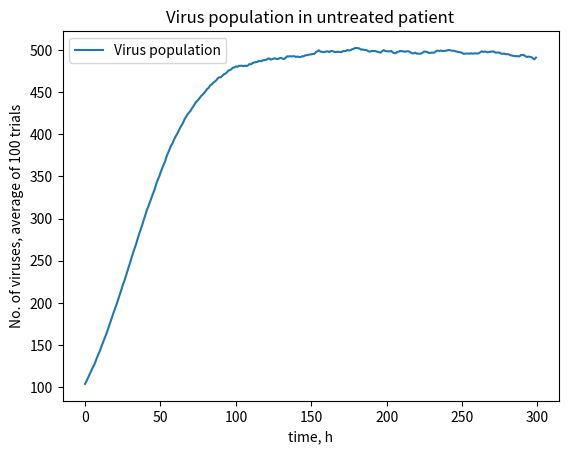

Write the Python code that produced this figure.
# Problem Set 3: Simulating the Spread of Disease and Virus Population Dynamics 

import random
#import matplotlib.pyplot as plt
import numpy as np
import pylab
# pylab is a single namespace for numpy and matplotlib but the matplotlib docs recommend separate import

# random.seed(0)

# for comparison, to get "correct" results from 
# SimpleVirus, Patient, ResistantVirus, TreatedPatient:
# comment out all those classes, then uncomment the following:
# (note requires pytnon 35 doesn't work with 36)
# from ps3b_precompiled_35 import *

''' 
Begin helper code
'''
class NoChildException(Exception):
    """
    NoChildException is raised by the reproduce() method in the SimpleVirus
    and ResistantVirus classes to indicate that a virus particle does not
    reproduce. You can use NoChildException as is, you do not need to
    modify/add any code.
    """
'''
End helper code
'''

#
# --- PROBLEM 1 --- 
#

class SimpleVirus(object):

    """
    Representation of a simple virus (does not model drug effects/resistance).
    """
    def __init__(self, maxBirthProb, clearProb):
        """
        Initialize a SimpleVirus instance, saves all parameters as attributes
        of the instance.        
        maxBirthProb: Maximum reproduction probability (a float between 0-1)        
        clearProb: Maximum clearance probability (a float between 0-1).
        """

        self.maxBirthProb = maxBirthProb
        self.clearProb = clearProb
        
    def getMaxBirthProb(self):
        """
        Returns the max birth probability.
        """
        return self.maxBirthProb

    def getClearProb(self):
        """
        Returns the clear probability.
        """
        return self.clearProb

    def doesClear(self):
        """ Stochastically determines whether this virus particle is cleared from the
        patient's body at a time step. 
        returns: True with probability self.getClearProb and otherwise returns
        False.
        """
        x = random.random()
        if x <= self.getClearProb():
            return True
        else:
            return False

    def reproduce(self, popDensity):
        """
        Stochastically determines whether this virus particle reproduces at a
        time step. Called by the update() method in the Patient and
        TreatedPatient classes. The virus particle reproduces with probability
        self.maxBirthProb * (1 - popDensity).
        
        If this virus particle reproduces, then reproduce() creates and returns
        the instance of the offspring SimpleVirus (which has the same
        maxBirthProb and clearProb values as its parent).         

        popDensity: the population density (a float), defined as the current
        virus population divided by the maximum population.         
        
        returns: a new instance of the SimpleVirus class representing the
        offspring of this virus particle. The child should have the same
        maxBirthProb and clearProb values as this virus. Raises a
        NoChildException if this virus particle does not reproduce.               
        """
        x = random.random()
        p = self.getMaxBirthProb()*(1.0-popDensity)
        if x <= p:
            return SimpleVirus(self.getMaxBirthProb(),self.getClearProb())
        else:
            raise NoChildException()



class Patient(object):
    """
    Representation of a simplified patient. The patient does not take any drugs
    and his/her virus populations have no drug resistance.
    When defining a Patient class member variable 
    to store the viruses list representing the virus population, 
    please use the name self.viruses in order for your code 
    to be compatible with the grader
    """    

    def __init__(self, viruses, maxPop):
        """
        Initialization function, saves the viruses and maxPop parameters as
        attributes.

        viruses: the list representing the virus population (a list of
        SimpleVirus instances)

        maxPop: the maximum virus population for this patient (an integer)
        """

        self.viruses = viruses
        self.maxPop = maxPop

    def getViruses(self):
        """
        Returns the viruses in this Patient.
        """
        return self.viruses


    def getMaxPop(self):
        """
        Returns the max population.
        """
        return self.maxPop


    def getTotalPop(self):
        """
        Gets the size of the current total virus population. 
        returns: The total virus population (an integer)
        """

        return len(self.viruses)       


    def update(self):
        """
        Update the state of the virus population in this patient for a single
        time step. update() should execute the following steps in this order:
        
        - Determine whether each virus particle survives and updates the list
        of virus particles accordingly.   
        
        - The current population density is calculated. This population density
          value is used until the next call to update() 
        
        - Based on this value of population density, determine whether each 
          virus particle should reproduce and add offspring virus particles to 
          the list of viruses in this patient.                    

        returns: The total virus population at the end of the update (an
        integer)
        """

        viruses = self.getViruses()[:] # copy of list
        
        # testing
        clearedCount = 0
        reproCount = 0
        
        # check for clearance        
        for particle in viruses:
            if particle.doesClear():

                # testing
                clearedCount +=1

                self.viruses.remove(particle) # from original list

        # decide reproduction based on new density
        
        popDensity = len(self.viruses)/self.getMaxPop()
                
        # check for reproduction
        unclearedViruses = self.getViruses()[:]
        for particle in unclearedViruses: # copy of list
            try:
                self.viruses.append(particle.reproduce(popDensity)) # the attribute

                # testing
                reproCount += 1

            except NoChildException:
                continue
        # print(clearedCount,"cleared and",reproCount,"reproduced")
        return len(self.viruses)
                    
#
# --- PROBLEM 2 ---
#
def simulationWithoutDrug(numViruses, maxPop, maxBirthProb, clearProb,
                          numTrials):
    """
    Run the simulation and plot the graph for problem 3 (no drugs are used,
    viruses do not have any drug resistance).    
    For each of numTrials trial, instantiates a patient, runs a simulation
    for 300 timesteps, and plots the average virus population size as a
    function of time.

    numViruses: number of SimpleVirus to create for patient (an integer)
    maxPop: maximum virus population for patient (an integer)
    maxBirthProb: Maximum reproduction probability (a float between 0-1)        
    clearProb: Maximum clearance probability (a float between 0-1)
    numTrials: number of simulation runs to execute (an integer)
        
    Use pylab to produce a plot (with a single curve) that displays 
    the average result of running the simulation for many trials. 
    Make sure you run enough trials so that the resulting plot 
    does not change much in terms of shape and time steps taken 
    for the average size of the virus population to become stable. 
    
    Don't forget to include axes labels, a legend for the curve, 
    and a title on your plot.

    You should call simulationWithoutDrug with the following parameters:
    
    numViruses = 100
    maxPop (maximum sustainable virus population) = 1000
    maxBirthProb (maximum reproduction probability for a virus particle) = 0.1
    clearProb (maximum clearance probability for a virus particle) = 0.05
    
    Thus, your simulation should be instantiatating one Patient 
    with a list of 100 SimpleVirus instances. 
    Each SimpleVirus instance in the viruses list should 
    be initialized with the proper values for maxBirthProb and clearProb.
    """

    timesteps = 300
    #timesteps = 10
    
    # experiment with ways of storing results
    # T=trial, N=numTrials, t=timepoint, n=numTimepoints
    
    # want to also try a numpy array that can probably be 
    #     appended to and averaged more directly.
    
    # list of lists;  inner list = all the results from a certain trial
    # r[N] = [TNt1, TNt2...TNtn]
    resultsByTrial = []
    
    for i in range(numTrials):
        # create num viruses
        viruses = []
        for i in range(numViruses):
            viruses.append(SimpleVirus(maxBirthProb,clearProb))
        
        # testing append
        #print("created",len(viruses),"viruses")
        
        # create patient with said viruses
        pat = Patient(viruses, maxPop)
        
        trialResults = []
        
        for j in range(timesteps):
            pat.update()
            # print("viruses at time",j,"=",pat.getTotalPop(),"out of max",pat.getMaxPop())
            
            # save results: population over time
            trialResults.append(pat.getTotalPop())
        
        resultsByTrial.append(trialResults)
        
    # calculate average population at each timestep
    averageByTime = []
    
    for i in range(timesteps):
        sumTrials = 0
        for j in range(numTrials):
            sumTrials += resultsByTrial[j][i] # the ith timepoint in the jth trial
        timeAverage = sumTrials/numTrials
        # print("average for time",i,"=",timeAverage)
        averageByTime.append(timeAverage)
    
    # plot:
#    #set line width
##    plt.rcParams['lines.linewidth'] = 2
#    #set font size for titles 
##    plt.rcParams['axes.titlesize'] = 12
#    #set font size for labels on axes
##    plt.rcParams['axes.labelsize'] = 12
#    #set size of numbers on x-axis
##    plt.rcParams['xtick.labelsize'] = 10
#    #set size of numbers on y-axis
#    plt.rcParams['ytick.labelsize'] = 10
#    #set size of ticks on x-axis
#    plt.rcParams['xtick.major.size'] = 5
#    #set size of ticks on y-axis
#    plt.rcParams['ytick.major.size'] = 5
#    #set size of markers, e.g., circles representing points
#    #set numpoints for legend
#    plt.rcParams['legend.numpoints'] = 1

    pylab.figure(1)
    pylab.plot(range(timesteps), averageByTime, label = 'Virus population') # simple plot
    pylab.title('Virus population in untreated patient')
    pylab.xlabel('time, h')
    pylab.ylabel('No. of viruses, average of '+str(numTrials)+' trials')
    pylab.legend(loc='best')
    pylab.show()

    return
#
# --- PROBLEM 3 ---
#
class ResistantVirus(SimpleVirus):
    """
    Representation of a virus which can have drug resistance.
    """   

    def __init__(self, maxBirthProb, clearProb, resistances, mutProb):
        """
        Initialize a ResistantVirus instance, saves all parameters as attributes
        of the instance.

        maxBirthProb: Maximum reproduction probability (a float between 0-1)       

        clearProb: Maximum clearance probability (a float between 0-1).

        resistances: A dictionary of drug names (strings) mapping to the state
        of this virus particle's resistance (either True or False) to each drug.
        e.g. {'guttagonol':False, 'srinol':False}, means that this virus
        particle is resistant to neither guttagonol nor srinol.

        mutProb: Mutation probability for this virus particle (a float). This is
        the probability of the offspring acquiring or losing resistance to a drug.
        """

        # TODO


    def getResistances(self):
        """
        Returns the resistances for this virus.
        """
        # TODO

    def getMutProb(self):
        """
        Returns the mutation probability for this virus.
        """
        # TODO

    def isResistantTo(self, drug):
        """
        Get the state of this virus particle's resistance to a drug. This method
        is called by getResistPop() in TreatedPatient to determine how many virus
        particles have resistance to a drug.       

        drug: The drug (a string)

        returns: True if this virus instance is resistant to the drug, False
        otherwise.
        """
        
        # TODO


    def reproduce(self, popDensity, activeDrugs):
        """
        Stochastically determines whether this virus particle reproduces at a
        time step. Called by the update() method in the TreatedPatient class.

        A virus particle will only reproduce if it is resistant to ALL the drugs
        in the activeDrugs list. For example, if there are 2 drugs in the
        activeDrugs list, and the virus particle is resistant to 1 or no drugs,
        then it will NOT reproduce.

        Hence, if the virus is resistant to all drugs
        in activeDrugs, then the virus reproduces with probability:      

        self.maxBirthProb * (1 - popDensity).                       

        If this virus particle reproduces, then reproduce() creates and returns
        the instance of the offspring ResistantVirus (which has the same
        maxBirthProb and clearProb values as its parent). The offspring virus
        will have the same maxBirthProb, clearProb, and mutProb as the parent.

        For each drug resistance trait of the virus (i.e. each key of
        self.resistances), the offspring has probability 1-mutProb of
        inheriting that resistance trait from the parent, and probability
        mutProb of switching that resistance trait in the offspring.       

        For example, if a virus particle is resistant to guttagonol but not
        srinol, and self.mutProb is 0.1, then there is a 10% chance that
        that the offspring will lose resistance to guttagonol and a 90%
        chance that the offspring will be resistant to guttagonol.
        There is also a 10% chance that the offspring will gain resistance to
        srinol and a 90% chance that the offspring will not be resistant to
        srinol.

        popDensity: the population density (a float), defined as the current
        virus population divided by the maximum population       

        activeDrugs: a list of the drug names acting on this virus particle
        (a list of strings).

        returns: a new instance of the ResistantVirus class representing the
        offspring of this virus particle. The child should have the same
        maxBirthProb and clearProb values as this virus. Raises a
        NoChildException if this virus particle does not reproduce.
        """

        # TODO

#            
# --- PROBLEM 4 ---
#
class TreatedPatient(Patient):
    """
    Representation of a patient. The patient is able to take drugs and his/her
    virus population can acquire resistance to the drugs he/she takes.
    """

    def __init__(self, viruses, maxPop):
        """
        Initialization function, saves the viruses and maxPop parameters as
        attributes. Also initializes the list of drugs being administered
        (which should initially include no drugs).              

        viruses: The list representing the virus population (a list of
        virus instances)

        maxPop: The  maximum virus population for this patient (an integer)
        """

        # TODO


    def addPrescription(self, newDrug):
        """
        Administer a drug to this patient. After a prescription is added, the
        drug acts on the virus population for all subsequent time steps. If the
        newDrug is already prescribed to this patient, the method has no effect.

        newDrug: The name of the drug to administer to the patient (a string).

        postcondition: The list of drugs being administered to a patient is updated
        """

        # TODO


    def getPrescriptions(self):
        """
        Returns the drugs that are being administered to this patient.

        returns: The list of drug names (strings) being administered to this
        patient.
        """

        # TODO


    def getResistPop(self, drugResist):
        """
        Get the population of virus particles resistant to the drugs listed in
        drugResist.       

        drugResist: Which drug resistances to include in the population (a list
        of strings - e.g. ['guttagonol'] or ['guttagonol', 'srinol'])

        returns: The population of viruses (an integer) with resistances to all
        drugs in the drugResist list.
        """

        # TODO


    def update(self):
        """
        Update the state of the virus population in this patient for a single
        time step. update() should execute these actions in order:

        - Determine whether each virus particle survives and update the list of
          virus particles accordingly

        - The current population density is calculated. This population density
          value is used until the next call to update().

        - Based on this value of population density, determine whether each 
          virus particle should reproduce and add offspring virus particles to 
          the list of viruses in this patient.
          The list of drugs being administered should be accounted for in the
          determination of whether each virus particle reproduces.

        returns: The total virus population at the end of the update (an
        integer)
        """

        # TODO



#
# --- PROBLEM 5 ---
#
def simulationWithDrug(numViruses, maxPop, maxBirthProb, clearProb, resistances,
                       mutProb, numTrials):
    """
    Runs simulations and plots graphs for problem 5.

    For each of numTrials trials, instantiates a patient, runs a simulation for
    150 timesteps, adds guttagonol, and runs the simulation for an additional
    150 timesteps.  At the end plots the average virus population size
    (for both the total virus population and the guttagonol-resistant virus
    population) as a function of time.

    numViruses: number of ResistantVirus to create for patient (an integer)
    maxPop: maximum virus population for patient (an integer)
    maxBirthProb: Maximum reproduction probability (a float between 0-1)        
    clearProb: maximum clearance probability (a float between 0-1)
    resistances: a dictionary of drugs that each ResistantVirus is resistant to
                 (e.g., {'guttagonol': False})
    mutProb: mutation probability for each ResistantVirus particle
             (a float between 0-1). 
    numTrials: number of simulation runs to execute (an integer)
    
    """

    # TODO

# --- testing simpleVirus ---

#birth = 1.0
#clear = 0.0
#popDensity = 0.99
#simp = SimpleVirus(birth,clear)
#
## testing getters
#print("Max birth probability:",simp.getMaxBirthProb())
#print("Clear probability:",simp.getClearProb())
#print("Population density:",popDensity)

# testing doesClear
#for i in range(1,100):
#    print("trial",i,"clearance:",simp.doesClear())

# testing reproduce
#noRepro = 0
#for i in range(1,100):
#    try:
#        print("trial",i)
#        simp.reproduce(popDensity)
#    except NoChildException:
#        noRepro += 1
#        continue
#print("no reproduction in",noRepro,"trials")

# --- testing Patient ---

#viruses = []
#numViruses = 50
#maxPop = 100

# create a list of identical viruses
#for i in range(numViruses):
#    viruses.append(SimpleVirus(birth,clear))


# create patient
#pat = Patient([simp], maxPop)

#print("viruses in patient",pat.getTotalPop())
#print("max viruses in patient",pat.getMaxPop())

#for i in range(1,100):
#    pat.update()
#    print("viruses in patient",pat.getTotalPop())

# --- testing simulation without drug ---

numViruses = 100
maxPop = 1000
maxBirthProb = 0.1
clearProb = 0.05
numTrials = 100

# run simulation
simulationWithoutDrug(numViruses, maxPop, maxBirthProb, clearProb, numTrials)


